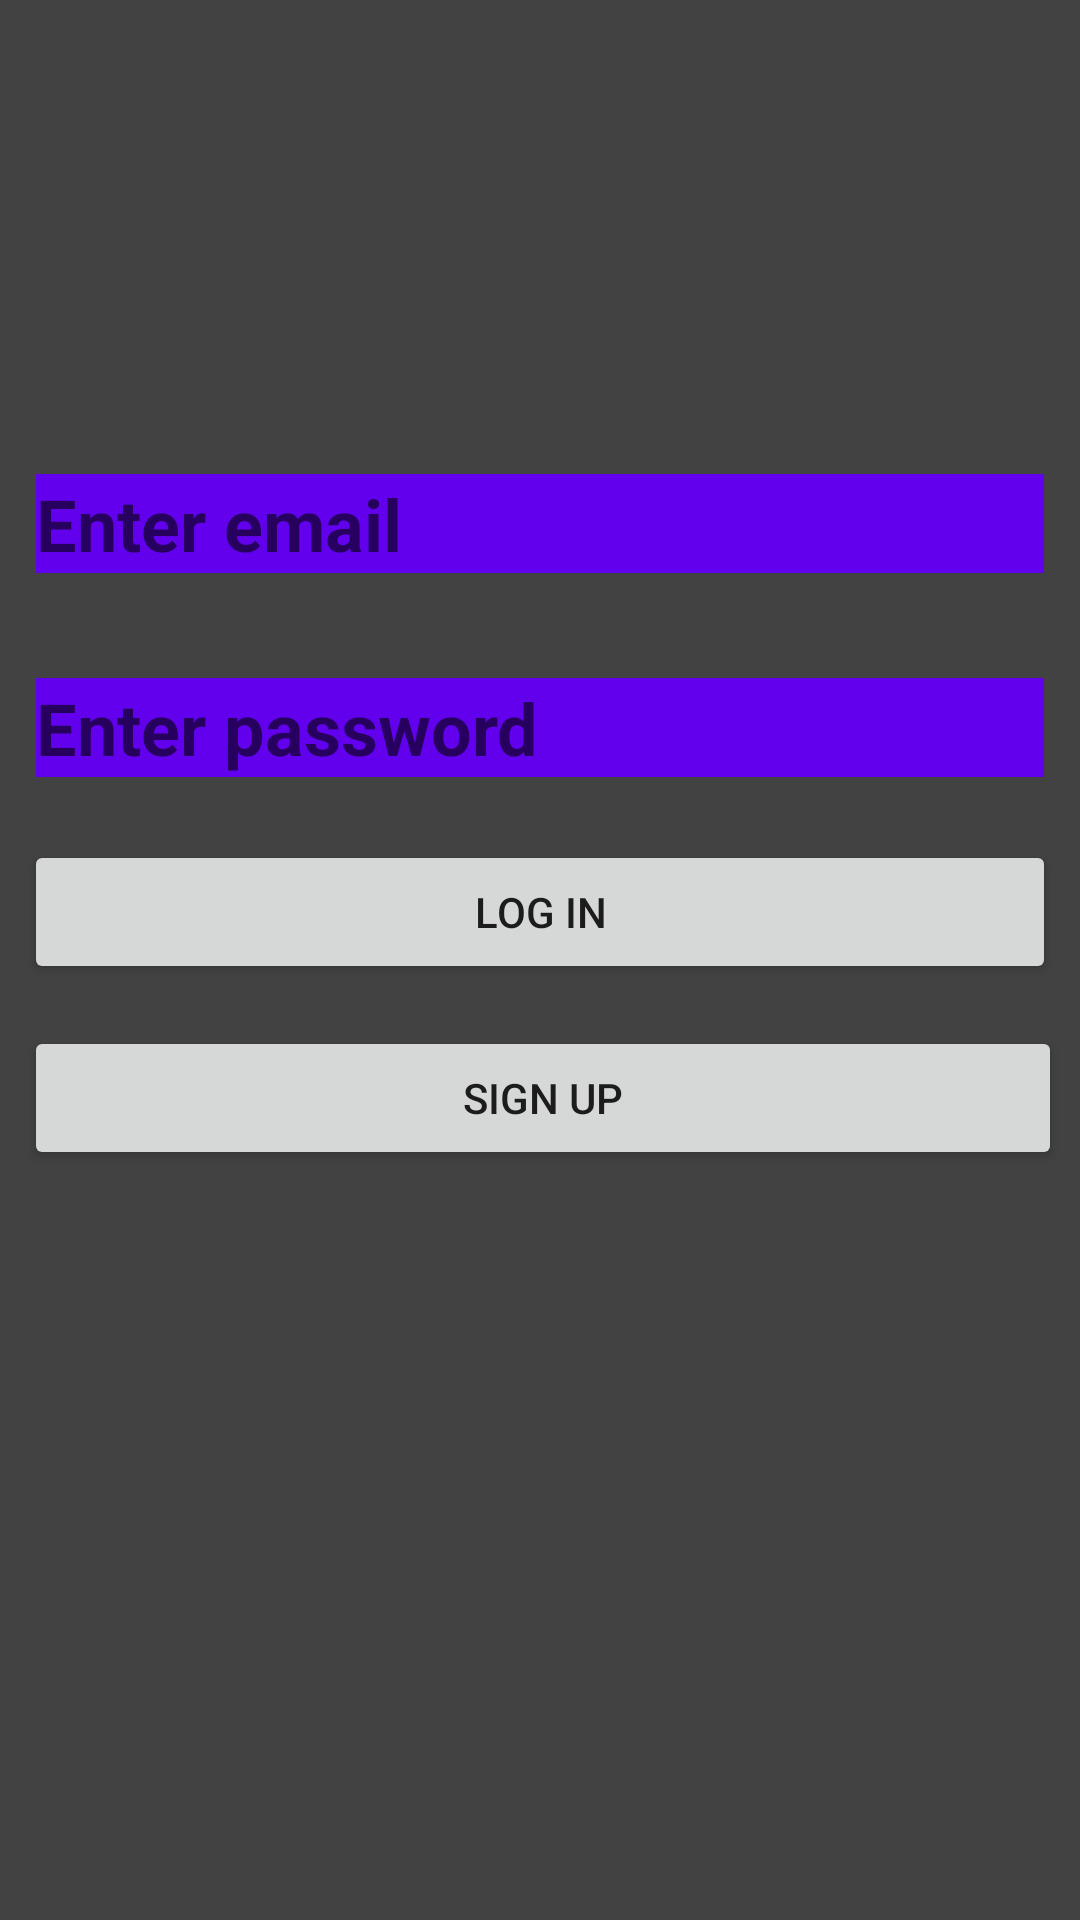

Layout XML and referenced resources for this Android screen:
<!-- AndroidManifest.xml: application theme Theme.MainPageRangeBuddy -->
<!-- res/layout/activity_login_page.xml -->
<?xml version="1.0" encoding="utf-8"?>
<RelativeLayout xmlns:android="http://schemas.android.com/apk/res/android"
    android:layout_width="match_parent"
    android:layout_height="match_parent"
    android:background="@color/cardview_dark_background"
    android:orientation="vertical">

    <EditText
        android:id="@+id/emailEdit"
        android:layout_width="match_parent"
        android:layout_height="50dp"
        android:layout_above="@+id/passwordEdit"
        android:layout_alignParentStart="true"
        android:layout_alignParentEnd="true"
        android:layout_marginStart="8dp"
        android:layout_marginTop="8dp"
        android:layout_marginEnd="8dp"
        android:layout_marginBottom="10dp"
        android:autoText="false"
        android:backgroundTint="@color/purple_500"
        android:backgroundTintMode="add"
        android:hint="Enter email"
        android:textColor="#FFFFFF"
        android:textSize="24sp"
        android:textStyle="bold" />

    <EditText
        android:id="@+id/passwordEdit"
        android:layout_width="match_parent"
        android:layout_height="50dp"
        android:layout_above="@+id/login"
        android:layout_alignParentStart="true"
        android:layout_alignParentEnd="true"
        android:layout_marginStart="8dp"
        android:layout_marginTop="8dp"
        android:layout_marginEnd="8dp"
        android:layout_marginBottom="10dp"
        android:backgroundTint="@color/purple_500"
        android:backgroundTintMode="add"
        android:hint="Enter password"
        android:inputType="textPassword"
        android:textColor="#FFFFFF"
        android:textSize="24sp"
        android:textStyle="bold" />

    <Button
        android:id="@+id/login"
        android:layout_width="match_parent"
        android:layout_height="wrap_content"
        android:layout_above="@+id/SignUp"
        android:layout_alignParentEnd="true"
        android:layout_marginStart="8dp"
        android:layout_marginTop="4dp"
        android:layout_marginEnd="8dp"
        android:layout_marginBottom="10dp"
        android:text="Log in" />

    <Button
        android:id="@+id/SignUp"
        android:layout_width="match_parent"
        android:layout_height="wrap_content"
        android:layout_alignParentEnd="true"
        android:layout_alignParentBottom="true"
        android:layout_marginStart="8dp"
        android:layout_marginTop="4dp"
        android:layout_marginEnd="6dp"
        android:layout_marginBottom="250dp"
        android:text="Sign Up" />

    <Button
        android:id="@+id/ToMainPage"
        android:layout_width="wrap_content"
        android:layout_height="wrap_content"
        android:layout_alignParentEnd="true"
        android:layout_alignParentBottom="true"
        android:layout_marginEnd="10dp"
        android:layout_marginBottom="680dp"
        android:text="@string/Back" />


</RelativeLayout>
<!-- resources referenced by this layout -->
<resources>
  <string name="Back">Back</string>
  <style name="Theme.MainPageRangeBuddy" parent="Theme.MaterialComponents.DayNight.DarkActionBar">
          
          <item name="colorPrimary">@color/purple_500</item>
          <item name="colorPrimaryVariant">@color/purple_700</item>
          <item name="colorOnPrimary">@color/white</item>
          
          <item name="colorSecondary">@color/teal_200</item>
          <item name="colorSecondaryVariant">@color/teal_700</item>
          <item name="colorOnSecondary">@color/black</item>
          
          <item name="android:statusBarColor">?attr/colorPrimaryVariant</item>
          
      </style>
  <!-- not gathered from this repository: default colours our renderer supplied (Android Studio template values) -->
  <color name="purple_500">#FF6200EE</color>
  <color name="purple_700">#FF3700B3</color>
  <color name="teal_200">#FF03DAC5</color>
  <color name="teal_700">#FF018786</color>
  <color name="black">#FF000000</color>
  <color name="white">#FFFFFFFF</color>
</resources>
